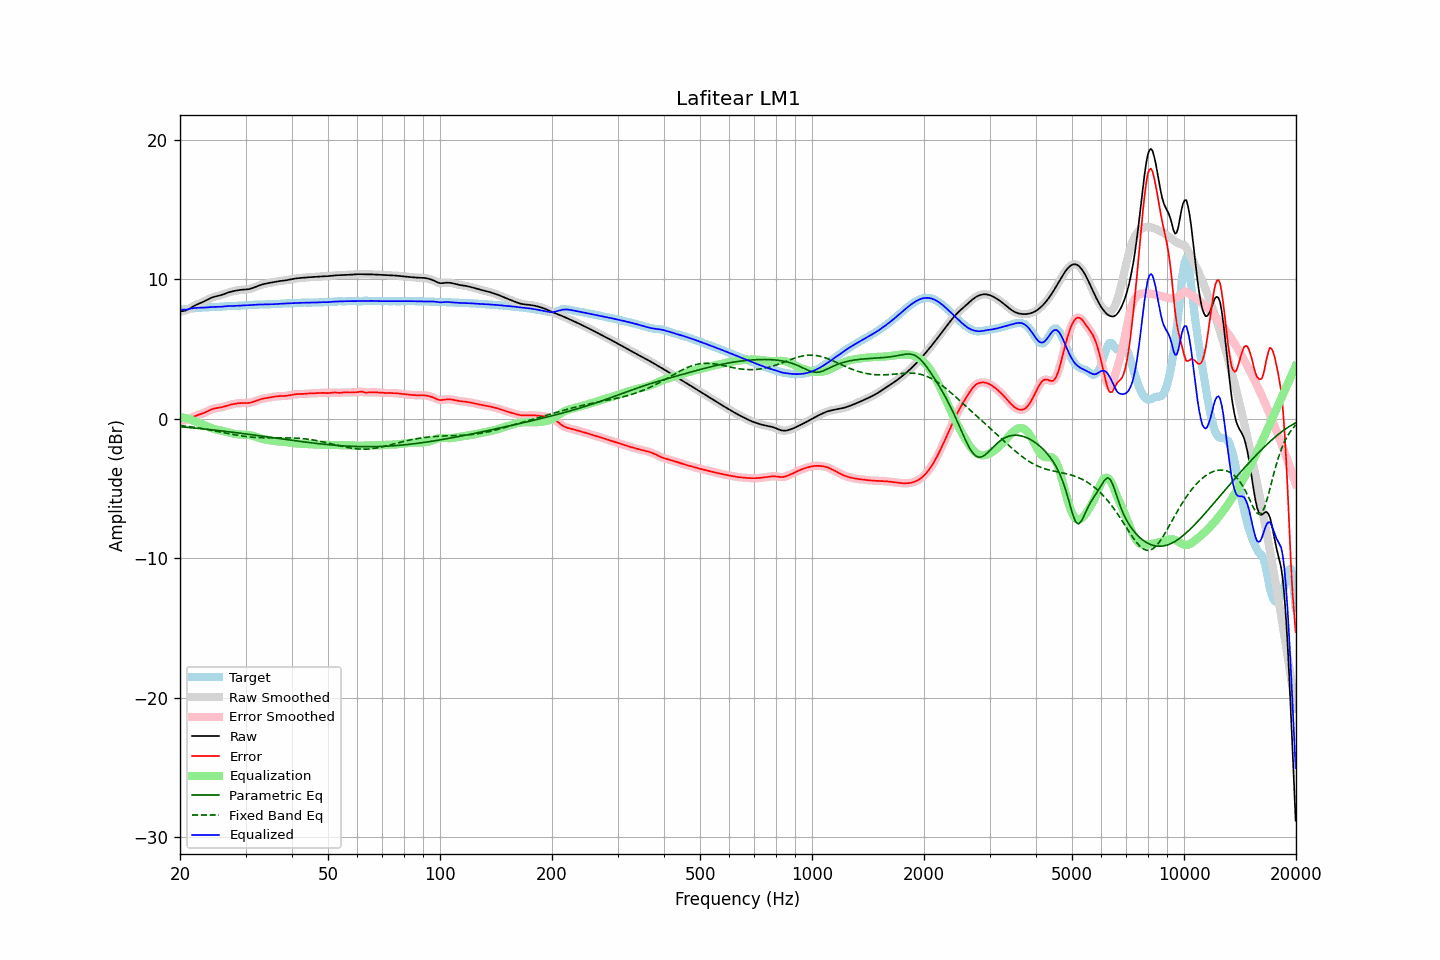

The data file committed next to this chart (first rows):
frequency, raw, error, smoothed, error_smoothed, equalization, parametric_eq, fixed_band_eq, equalized_raw, equalized_smoothed, target
20.00, 7.70, -0.10, 7.70, -0.10, 0.14, -0.56, -0.47, 7.84, 7.84, 7.81
20.20, 7.71, -0.11, 7.71, -0.11, 0.12, -0.57, -0.49, 7.83, 7.83, 7.82
20.40, 7.73, -0.11, 7.72, -0.11, 0.10, -0.58, -0.50, 7.82, 7.82, 7.83
20.61, 7.75, -0.10, 7.75, -0.10, 0.07, -0.59, -0.51, 7.82, 7.83, 7.85
20.81, 7.79, -0.08, 7.79, -0.08, 0.04, -0.60, -0.53, 7.84, 7.84, 7.87
21.02, 7.85, -0.04, 7.85, -0.04, 0.01, -0.62, -0.54, 7.86, 7.86, 7.89
21.23, 7.91, 0.01, 7.91, 0.01, -0.02, -0.63, -0.56, 7.89, 7.89, 7.90
21.44, 7.98, 0.06, 7.98, 0.06, -0.06, -0.64, -0.58, 7.92, 7.92, 7.91
21.66, 8.05, 0.12, 8.04, 0.12, -0.11, -0.65, -0.59, 7.93, 7.93, 7.92
21.87, 8.11, 0.18, 8.11, 0.18, -0.16, -0.66, -0.61, 7.95, 7.95, 7.93
22.09, 8.17, 0.23, 8.17, 0.23, -0.21, -0.67, -0.63, 7.96, 7.95, 7.94
22.31, 8.22, 0.27, 8.22, 0.27, -0.26, -0.68, -0.65, 7.96, 7.96, 7.95
22.54, 8.27, 0.31, 8.27, 0.31, -0.31, -0.69, -0.66, 7.96, 7.96, 7.96
22.76, 8.32, 0.35, 8.32, 0.35, -0.35, -0.70, -0.68, 7.96, 7.96, 7.97
22.99, 8.36, 0.39, 8.37, 0.39, -0.40, -0.71, -0.70, 7.97, 7.97, 7.98
23.22, 8.42, 0.43, 8.42, 0.43, -0.45, -0.73, -0.72, 7.97, 7.97, 7.99
23.45, 8.48, 0.48, 8.48, 0.48, -0.49, -0.74, -0.74, 7.98, 7.98, 7.99
23.69, 8.54, 0.54, 8.54, 0.54, -0.54, -0.75, -0.76, 7.99, 7.99, 8.00
23.92, 8.60, 0.60, 8.60, 0.60, -0.59, -0.76, -0.78, 8.01, 8.01, 8.00
24.16, 8.65, 0.65, 8.65, 0.65, -0.64, -0.78, -0.81, 8.01, 8.01, 8.00
24.40, 8.70, 0.70, 8.70, 0.70, -0.68, -0.79, -0.83, 8.02, 8.02, 8.01
24.65, 8.74, 0.73, 8.74, 0.73, -0.72, -0.80, -0.85, 8.02, 8.02, 8.01
24.89, 8.77, 0.76, 8.77, 0.76, -0.75, -0.81, -0.87, 8.02, 8.02, 8.01
25.14, 8.80, 0.78, 8.80, 0.78, -0.78, -0.83, -0.89, 8.02, 8.02, 8.02
25.39, 8.82, 0.79, 8.83, 0.80, -0.80, -0.84, -0.92, 8.02, 8.02, 8.03
25.65, 8.85, 0.81, 8.86, 0.81, -0.82, -0.85, -0.94, 8.03, 8.03, 8.04
25.91, 8.89, 0.84, 8.89, 0.84, -0.85, -0.87, -0.96, 8.04, 8.04, 8.05
26.16, 8.93, 0.86, 8.93, 0.87, -0.87, -0.88, -0.99, 8.05, 8.05, 8.06
26.43, 8.97, 0.90, 8.97, 0.90, -0.90, -0.89, -1.01, 8.07, 8.07, 8.07
26.69, 9.01, 0.93, 9.01, 0.93, -0.93, -0.91, -1.03, 8.08, 8.08, 8.08
26.96, 9.06, 0.97, 9.05, 0.97, -0.97, -0.92, -1.06, 8.09, 8.09, 8.08
27.23, 9.09, 1.00, 9.09, 1.00, -1.00, -0.93, -1.08, 8.09, 8.09, 8.09
27.50, 9.12, 1.03, 9.12, 1.03, -1.03, -0.95, -1.10, 8.09, 8.09, 8.09
27.77, 9.15, 1.06, 9.15, 1.06, -1.06, -0.96, -1.12, 8.10, 8.10, 8.09
28.05, 9.18, 1.08, 9.18, 1.08, -1.08, -0.98, -1.14, 8.10, 8.10, 8.10
28.33, 9.20, 1.10, 9.20, 1.10, -1.10, -0.99, -1.16, 8.10, 8.10, 8.10
28.62, 9.22, 1.11, 9.22, 1.11, -1.11, -1.01, -1.18, 8.11, 8.11, 8.11
28.90, 9.24, 1.12, 9.24, 1.12, -1.12, -1.02, -1.20, 8.12, 8.12, 8.11
29.19, 9.25, 1.13, 9.25, 1.13, -1.13, -1.04, -1.22, 8.13, 8.12, 8.12
29.48, 9.26, 1.14, 9.26, 1.13, -1.13, -1.05, -1.24, 8.13, 8.13, 8.13
29.78, 9.27, 1.13, 9.27, 1.13, -1.13, -1.07, -1.25, 8.14, 8.14, 8.13
30.08, 9.28, 1.13, 9.28, 1.13, -1.14, -1.08, -1.27, 8.14, 8.14, 8.14
30.38, 9.29, 1.14, 9.29, 1.14, -1.15, -1.10, -1.28, 8.14, 8.14, 8.15
30.68, 9.31, 1.15, 9.31, 1.15, -1.16, -1.11, -1.29, 8.15, 8.15, 8.16
30.99, 9.33, 1.17, 9.33, 1.17, -1.18, -1.13, -1.30, 8.16, 8.16, 8.17
31.30, 9.37, 1.19, 9.37, 1.20, -1.21, -1.14, -1.31, 8.16, 8.16, 8.18
31.61, 9.41, 1.23, 9.41, 1.23, -1.24, -1.16, -1.32, 8.17, 8.17, 8.18
31.93, 9.46, 1.28, 9.46, 1.28, -1.28, -1.17, -1.33, 8.18, 8.18, 8.18
32.24, 9.50, 1.32, 9.50, 1.32, -1.32, -1.19, -1.34, 8.19, 8.19, 8.18
32.57, 9.55, 1.36, 9.55, 1.36, -1.35, -1.21, -1.34, 8.19, 8.19, 8.18
32.89, 9.59, 1.40, 9.59, 1.40, -1.39, -1.22, -1.35, 8.20, 8.20, 8.19
33.22, 9.63, 1.43, 9.63, 1.43, -1.42, -1.24, -1.35, 8.20, 8.20, 8.19
33.55, 9.66, 1.46, 9.66, 1.46, -1.45, -1.25, -1.35, 8.21, 8.21, 8.20
33.89, 9.69, 1.48, 9.69, 1.48, -1.48, -1.27, -1.36, 8.21, 8.21, 8.21
34.23, 9.71, 1.50, 9.71, 1.50, -1.50, -1.29, -1.36, 8.21, 8.21, 8.21
34.57, 9.73, 1.52, 9.73, 1.52, -1.52, -1.30, -1.36, 8.21, 8.21, 8.22
34.92, 9.76, 1.54, 9.76, 1.54, -1.54, -1.32, -1.36, 8.21, 8.21, 8.22
35.27, 9.78, 1.56, 9.78, 1.56, -1.56, -1.33, -1.36, 8.21, 8.21, 8.22
35.62, 9.80, 1.58, 9.80, 1.58, -1.58, -1.35, -1.36, 8.22, 8.22, 8.22
35.97, 9.82, 1.60, 9.82, 1.60, -1.60, -1.37, -1.36, 8.23, 8.23, 8.22
... 635 more rows
